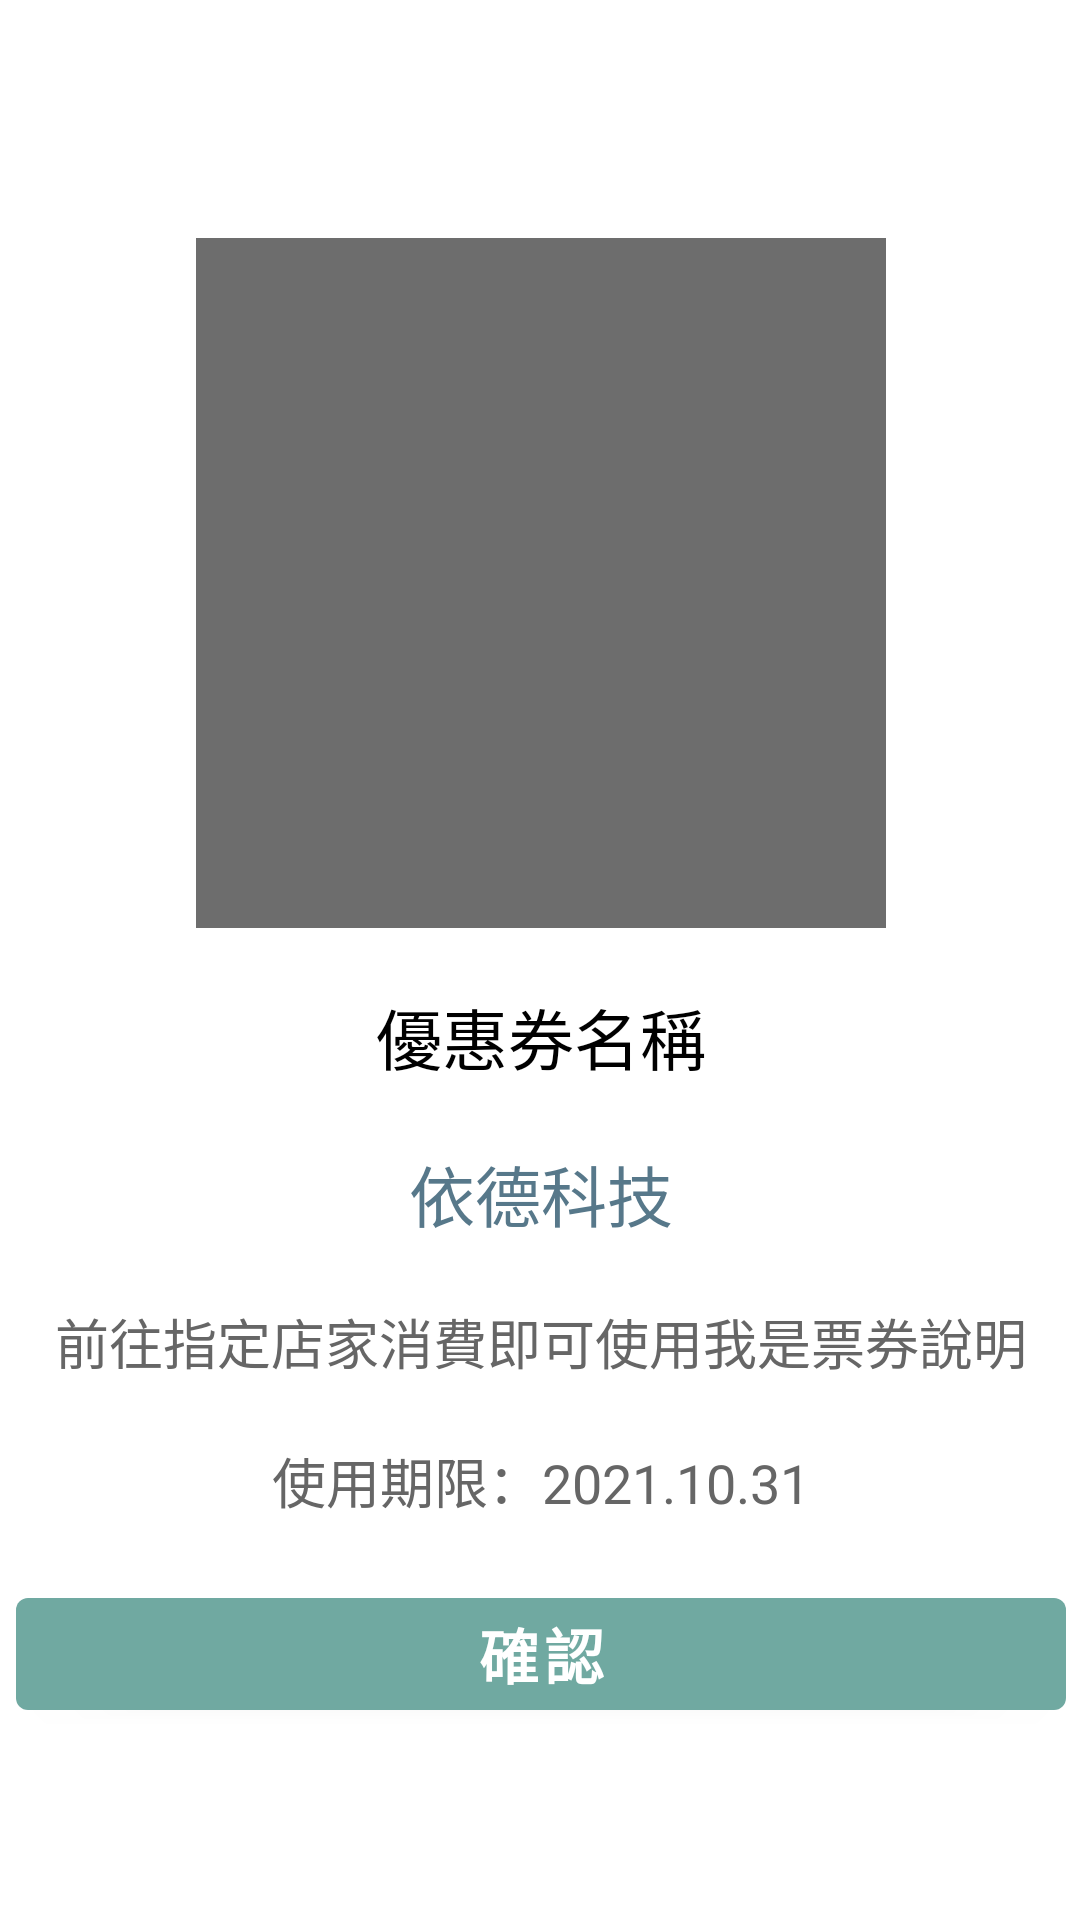

Layout XML and referenced resources for this Android screen:
<!-- AndroidManifest.xml: application theme Theme.StrollThroughBeimenIsland -->
<!-- res/layout/dialog_coupon.xml -->
<?xml version="1.0" encoding="utf-8"?>
<androidx.constraintlayout.widget.ConstraintLayout xmlns:android="http://schemas.android.com/apk/res/android"
    android:layout_width="match_parent"
    android:layout_height="match_parent"
    xmlns:app="http://schemas.android.com/apk/res-auto">

    <androidx.constraintlayout.widget.ConstraintLayout
        android:layout_width="390dp"
        android:layout_height="wrap_content"
        android:layout_marginStart="20dp"
        android:layout_marginEnd="20dp"
        android:background="@drawable/shape_round"
        android:paddingBottom="10dp"
        app:layout_constraintBottom_toBottomOf="parent"
        app:layout_constraintEnd_toEndOf="parent"
        app:layout_constraintStart_toStartOf="parent"
        app:layout_constraintTop_toTopOf="parent">

        <ImageView
            android:id="@+id/dialog_coupon_discount_content_imageView"
            android:layout_width="230dp"
            android:layout_height="230dp"
            android:layout_marginStart="25dp"
            android:layout_marginTop="25dp"
            android:layout_marginEnd="25dp"
            android:scaleType="fitXY"
            android:src="@color/c_6D6D6D_100"
            app:layout_constraintEnd_toEndOf="parent"
            app:layout_constraintStart_toStartOf="parent"
            app:layout_constraintTop_toTopOf="parent" />

        <TextView
            android:id="@+id/dialog_coupon_discount_title_textView"
            android:layout_width="match_parent"
            android:layout_height="wrap_content"
            android:layout_marginTop="20dp"
            android:text="優惠券名稱"
            android:textAlignment="center"
            android:textColor="@color/black"
            android:textSize="22sp"
            app:layout_constraintEnd_toEndOf="parent"
            app:layout_constraintStart_toStartOf="parent"
            app:layout_constraintTop_toBottomOf="@+id/dialog_coupon_discount_content_imageView" />

        <TextView
            android:id="@+id/dialog_coupon_discount_storeName_textView"
            android:layout_width="match_parent"
            android:layout_height="wrap_content"
            android:layout_marginTop="20dp"
            android:text="依德科技"
            android:textAlignment="center"
            android:textColor="@color/c_green"
            android:textSize="22sp"
            app:layout_constraintTop_toBottomOf="@+id/dialog_coupon_discount_title_textView"
            app:layout_constraintEnd_toEndOf="parent"
            app:layout_constraintStart_toStartOf="parent"/>

        <TextView
            android:id="@+id/dialog_coupon_discount_content_textView"
            android:layout_width="match_parent"
            android:layout_height="wrap_content"
            android:text="前往指定店家消費即可使用我是票券說明"
            android:layout_marginTop="20dp"
            android:textAlignment="center"
            android:textColor="@color/c_gray"
            android:textSize="18sp"
            app:layout_constraintEnd_toEndOf="parent"
            app:layout_constraintStart_toStartOf="parent"
            app:layout_constraintTop_toBottomOf="@+id/dialog_coupon_discount_storeName_textView"/>

        <TextView
            android:id="@+id/dialog_coupon_discount_endDate_textView"
            android:layout_width="match_parent"
            android:layout_height="wrap_content"
            android:layout_marginTop="20dp"
            android:text="使用期限：2021.10.31"
            android:textAlignment="center"
            android:textColor="@color/c_gray"
            android:textSize="18sp"
            app:layout_constraintStart_toStartOf="parent"
            app:layout_constraintTop_toBottomOf="@id/dialog_coupon_discount_content_textView" />

        <Button
            android:id="@+id/dialog_coupon_confirm_button"
            android:layout_width="match_parent"
            android:layout_height="wrap_content"
            android:layout_marginTop="20dp"
            android:layout_marginStart="20dp"
            android:layout_marginEnd="20dp"
            android:layout_marginBottom="10dp"
            android:elevation="10dp"
            android:gravity="center"
            android:text="確認"
            android:textColor="@color/white"
            android:textSize="20sp"
            android:textStyle="bold"
            app:layout_constraintTop_toBottomOf="@+id/dialog_coupon_discount_endDate_textView" />

    </androidx.constraintlayout.widget.ConstraintLayout>

</androidx.constraintlayout.widget.ConstraintLayout>
<!-- resources referenced by this layout -->
<resources>
  <color name="black">#FF000000</color>
  <color name="c_6D6D6D_100">#6D6D6D</color>
  <color name="c_gray">#666666</color>
  <color name="c_green">#57788A</color>
  <color name="white">#FFFFFFFF</color>
  <style name="Theme.StrollThroughBeimenIsland" parent="Theme.MaterialComponents.Light.NoActionBar">
          
          <item name="colorPrimary">@color/c_4b525b_100</item>
          <item name="colorPrimaryVariant">@color/c_4b525b_100</item>
          <item name="colorOnPrimary">@color/white</item>
          
          <item name="colorSecondary">@color/teal_200</item>
          <item name="colorSecondaryVariant">@color/teal_700</item>
          <item name="colorOnSecondary">@color/black</item>
          
          <item name="android:statusBarColor" tools:targetApi="l">?attr/colorPrimaryVariant</item>
          
      </style>
  <color name="c_4b525b_100">#70A9A1</color>
  <color name="teal_200">#FF03DAC5</color>
  <color name="teal_700">#FF018786</color>
</resources>
